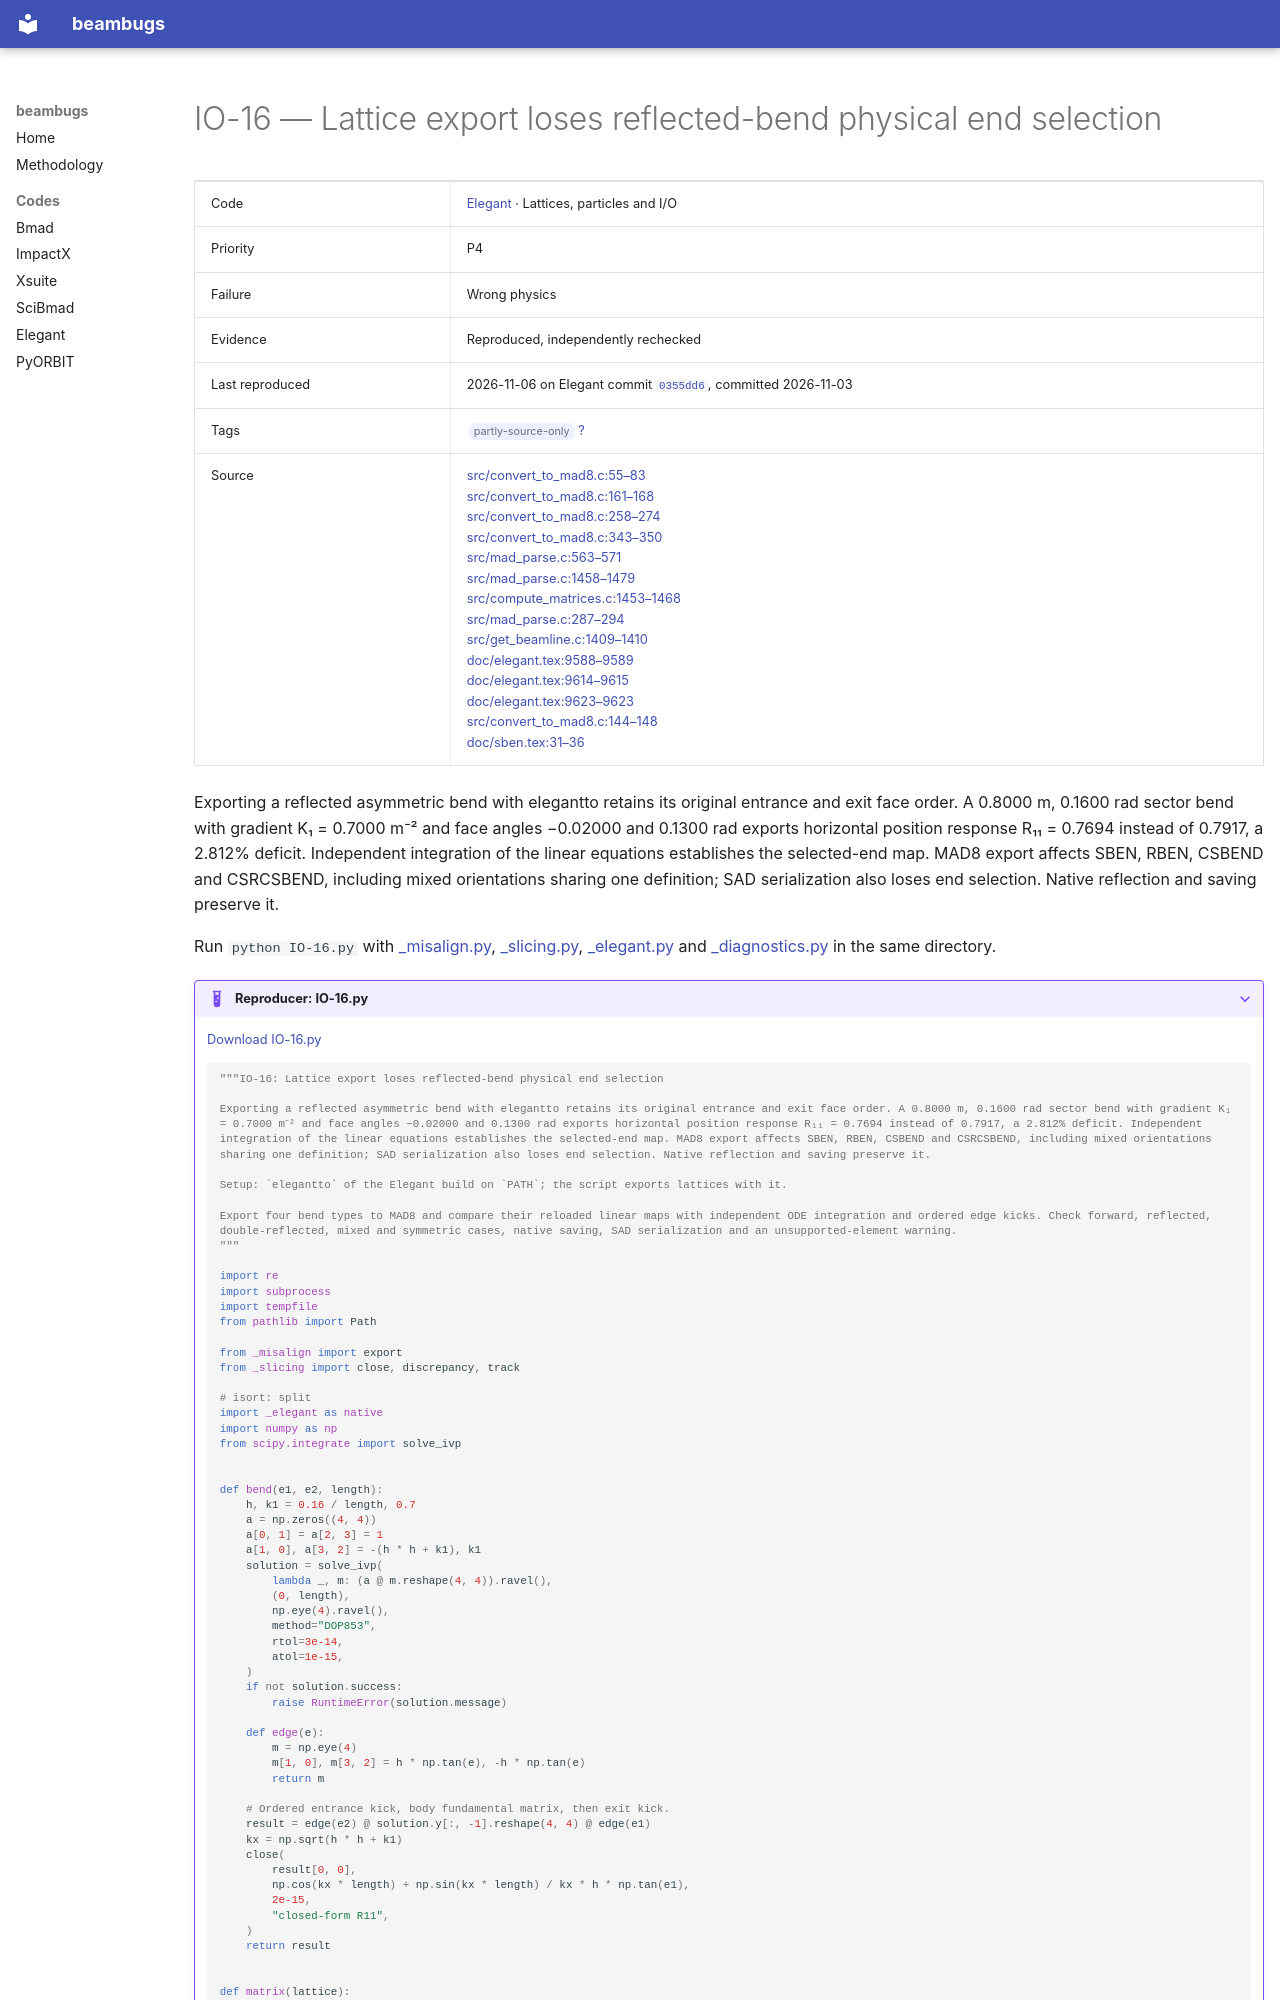

repository: nikitakuklev/beambugs · page: elegant/IO-16/index.html · generator: mkdocs

---
title: "IO-16: Lattice export loses reflected-bend physical end selection"
hide:
  - toc
---

# IO-16 — Lattice export loses reflected-bend physical end selection

| | |
|---|---|
| Code | [Elegant](../index.md) · Lattices, particles and I/O |
| Priority | P4 |
| Failure | Wrong physics |
| Evidence | Reproduced, independently rechecked |
| Last reproduced | 2026-11-06 on Elegant commit [`0355dd6`](https://github.com/rtsoliday/elegant/commit/0355dd6aca12), committed 2026-11-03 |
| Tags | <span class="bb-tag">partly-source-only</span> [?](../../methodology.md#tags) |
| Source | [src/convert_to_mad8.c:55–83](https://github.com/rtsoliday/elegant/blob/0355dd6aca12c861971fbf8f3ae78a0ded991734/src/convert_to_mad8.c#L55-L83)<br>[src/convert_to_mad8.c:161–168](https://github.com/rtsoliday/elegant/blob/0355dd6aca12c861971fbf8f3ae78a0ded991734/src/convert_to_mad8.c#L161-L168)<br>[src/convert_to_mad8.c:258–274](https://github.com/rtsoliday/elegant/blob/0355dd6aca12c861971fbf8f3ae78a0ded991734/src/convert_to_mad8.c#L258-L274)<br>[src/convert_to_mad8.c:343–350](https://github.com/rtsoliday/elegant/blob/0355dd6aca12c861971fbf8f3ae78a0ded991734/src/convert_to_mad8.c#L343-L350)<br>[src/mad_parse.c:563–571](https://github.com/rtsoliday/elegant/blob/0355dd6aca12c861971fbf8f3ae78a0ded991734/src/mad_parse.c#L563-L571)<br>[src/mad_parse.c:1458–1479](https://github.com/rtsoliday/elegant/blob/0355dd6aca12c861971fbf8f3ae78a0ded991734/src/mad_parse.c#L1458-L1479)<br>[src/compute_matrices.c:1453–1468](https://github.com/rtsoliday/elegant/blob/0355dd6aca12c861971fbf8f3ae78a0ded991734/src/compute_matrices.c#L1453-L1468)<br>[src/mad_parse.c:287–294](https://github.com/rtsoliday/elegant/blob/0355dd6aca12c861971fbf8f3ae78a0ded991734/src/mad_parse.c#L287-L294)<br>[src/get_beamline.c:1409–1410](https://github.com/rtsoliday/elegant/blob/0355dd6aca12c861971fbf8f3ae78a0ded991734/src/get_beamline.c#L1409-L1410)<br>[doc/elegant.tex:9588–9589](https://github.com/rtsoliday/elegant/blob/0355dd6aca12c861971fbf8f3ae78a0ded991734/doc/elegant.tex#L9588-L9589)<br>[doc/elegant.tex:9614–9615](https://github.com/rtsoliday/elegant/blob/0355dd6aca12c861971fbf8f3ae78a0ded991734/doc/elegant.tex#L9614-L9615)<br>[doc/elegant.tex:9623–9623](https://github.com/rtsoliday/elegant/blob/0355dd6aca12c861971fbf8f3ae78a0ded991734/doc/elegant.tex#L9623-L9623)<br>[src/convert_to_mad8.c:144–148](https://github.com/rtsoliday/elegant/blob/0355dd6aca12c861971fbf8f3ae78a0ded991734/src/convert_to_mad8.c#L144-L148)<br>[doc/sben.tex:31–36](https://github.com/rtsoliday/elegant/blob/0355dd6aca12c861971fbf8f3ae78a0ded991734/doc/sben.tex#L31-L36) |

Exporting a reflected asymmetric bend with elegantto retains its original entrance and exit face order. A 0.8000 m, 0.1600 rad sector bend with gradient K₁ = 0.7000 m⁻² and face angles −0.02000 and 0.1300 rad exports horizontal position response R₁₁ = 0.7694 instead of 0.7917, a 2.812% deficit. Independent integration of the linear equations establishes the selected-end map. MAD8 export affects SBEN, RBEN, CSBEND and CSRCSBEND, including mixed orientations sharing one definition; SAD serialization also loses end selection. Native reflection and saving preserve it.

Run `python IO-16.py` with [_misalign.py](../helpers/_misalign.py), [_slicing.py](../helpers/_slicing.py), [_elegant.py](../helpers/_elegant.py) and [_diagnostics.py](../helpers/_diagnostics.py) in the same directory.

??? example "Reproducer: IO-16.py"

    [Download IO-16.py](IO-16.py)

    ```python
    """IO-16: Lattice export loses reflected-bend physical end selection

    Exporting a reflected asymmetric bend with elegantto retains its original entrance and exit face order. A 0.8000 m, 0.1600 rad sector bend with gradient K₁ = 0.7000 m⁻² and face angles −0.02000 and 0.1300 rad exports horizontal position response R₁₁ = 0.7694 instead of 0.7917, a 2.812% deficit. Independent integration of the linear equations establishes the selected-end map. MAD8 export affects SBEN, RBEN, CSBEND and CSRCSBEND, including mixed orientations sharing one definition; SAD serialization also loses end selection. Native reflection and saving preserve it.

    Setup: `elegantto` of the Elegant build on `PATH`; the script exports lattices with it.

    Export four bend types to MAD8 and compare their reloaded linear maps with independent ODE integration and ordered edge kicks. Check forward, reflected, double-reflected, mixed and symmetric cases, native saving, SAD serialization and an unsupported-element warning.
    """

    import re
    import subprocess
    import tempfile
    from pathlib import Path

    from _misalign import export
    from _slicing import close, discrepancy, track

    # isort: split
    import _elegant as native
    import numpy as np
    from scipy.integrate import solve_ivp


    def bend(e1, e2, length):
        h, k1 = 0.16 / length, 0.7
        a = np.zeros((4, 4))
        a[0, 1] = a[2, 3] = 1
        a[1, 0], a[3, 2] = -(h * h + k1), k1
        solution = solve_ivp(
            lambda _, m: (a @ m.reshape(4, 4)).ravel(),
            (0, length),
            np.eye(4).ravel(),
            method="DOP853",
            rtol=3e-14,
            atol=1e-15,
        )
        if not solution.success:
            raise RuntimeError(solution.message)

        def edge(e):
            m = np.eye(4)
            m[1, 0], m[3, 2] = h * np.tan(e), -h * np.tan(e)
            return m

        # Ordered entrance kick, body fundamental matrix, then exit kick.
        result = edge(e2) @ solution.y[:, -1].reshape(4, 4) @ edge(e1)
        kx = np.sqrt(h * h + k1)
        close(
            result[0, 0],
            np.cos(kx * length) + np.sin(kx * length) / kx * h * np.tan(e1),
            2e-15,
            "closed-form R11",
        )
        return result
